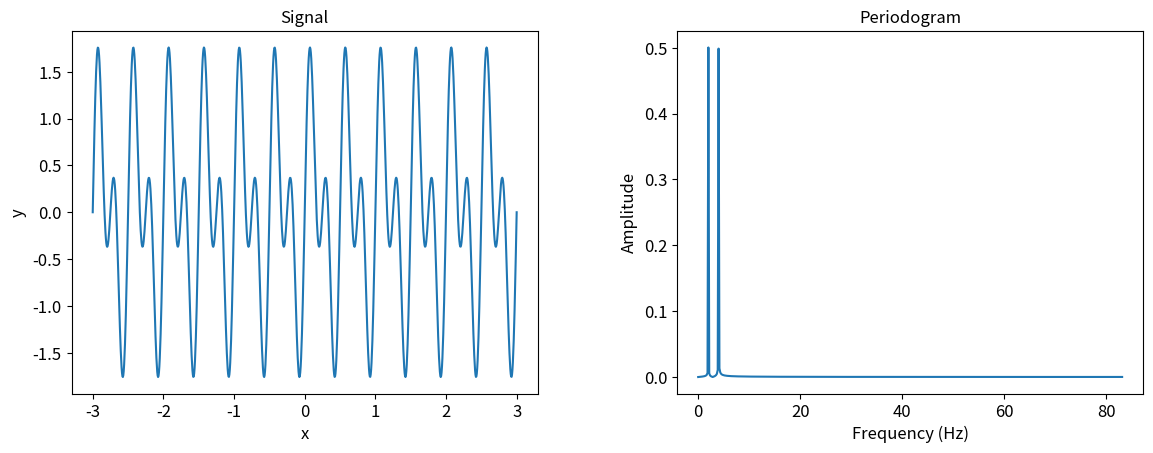

This chart was generated by the following Python code:
import matplotlib.pyplot as plt
import numpy as np

"""Setting up the plotting font size
"""

fontsize = 12
plt.rcParams["font.size"] = fontsize
plt.rcParams["axes.titlesize"] = fontsize

#### The signal and signal components
w1 = 2
w2 = 4
x = np.linspace(-3.0, 3.0, 1000)
y = 1.0*np.sin(2.0*np.pi*w1*x) + 1.0*np.sin(2.0*np.pi*w2*x) 

# Periodogram
fft = np.fft.fft(y)
#fft = np.fft.fftshift(fft) 
T = x[1] - x[0] # 0.001 -> 1/T = 1000
N = y.size

#### Components of the frequence
f = np.fft.fftfreq(len(y), T)
frequencias = f[:N // 2]
amplitudes = np.abs(fft)[:N // 2] * 1 / N

fig, axes = plt.subplots(nrows=1, ncols=2, figsize=(13, 6))

#### Plotting the signal
axes[0].plot(x, y)
axes[0].set_ylabel("y")
axes[0].set_xlabel("x")
axes[0].set_title('Signal')

#### Plotting the periodogram
axes[1].plot(frequencias, amplitudes)
axes[1].set_ylabel("Amplitude")
axes[1].set_xlabel("Frequency (Hz)")
axes[1].set_title('Periodogram')
plt.savefig("Mini_project_Question_2_Periodogram.png")


fig.tight_layout(pad=5.0)
plt.show()



